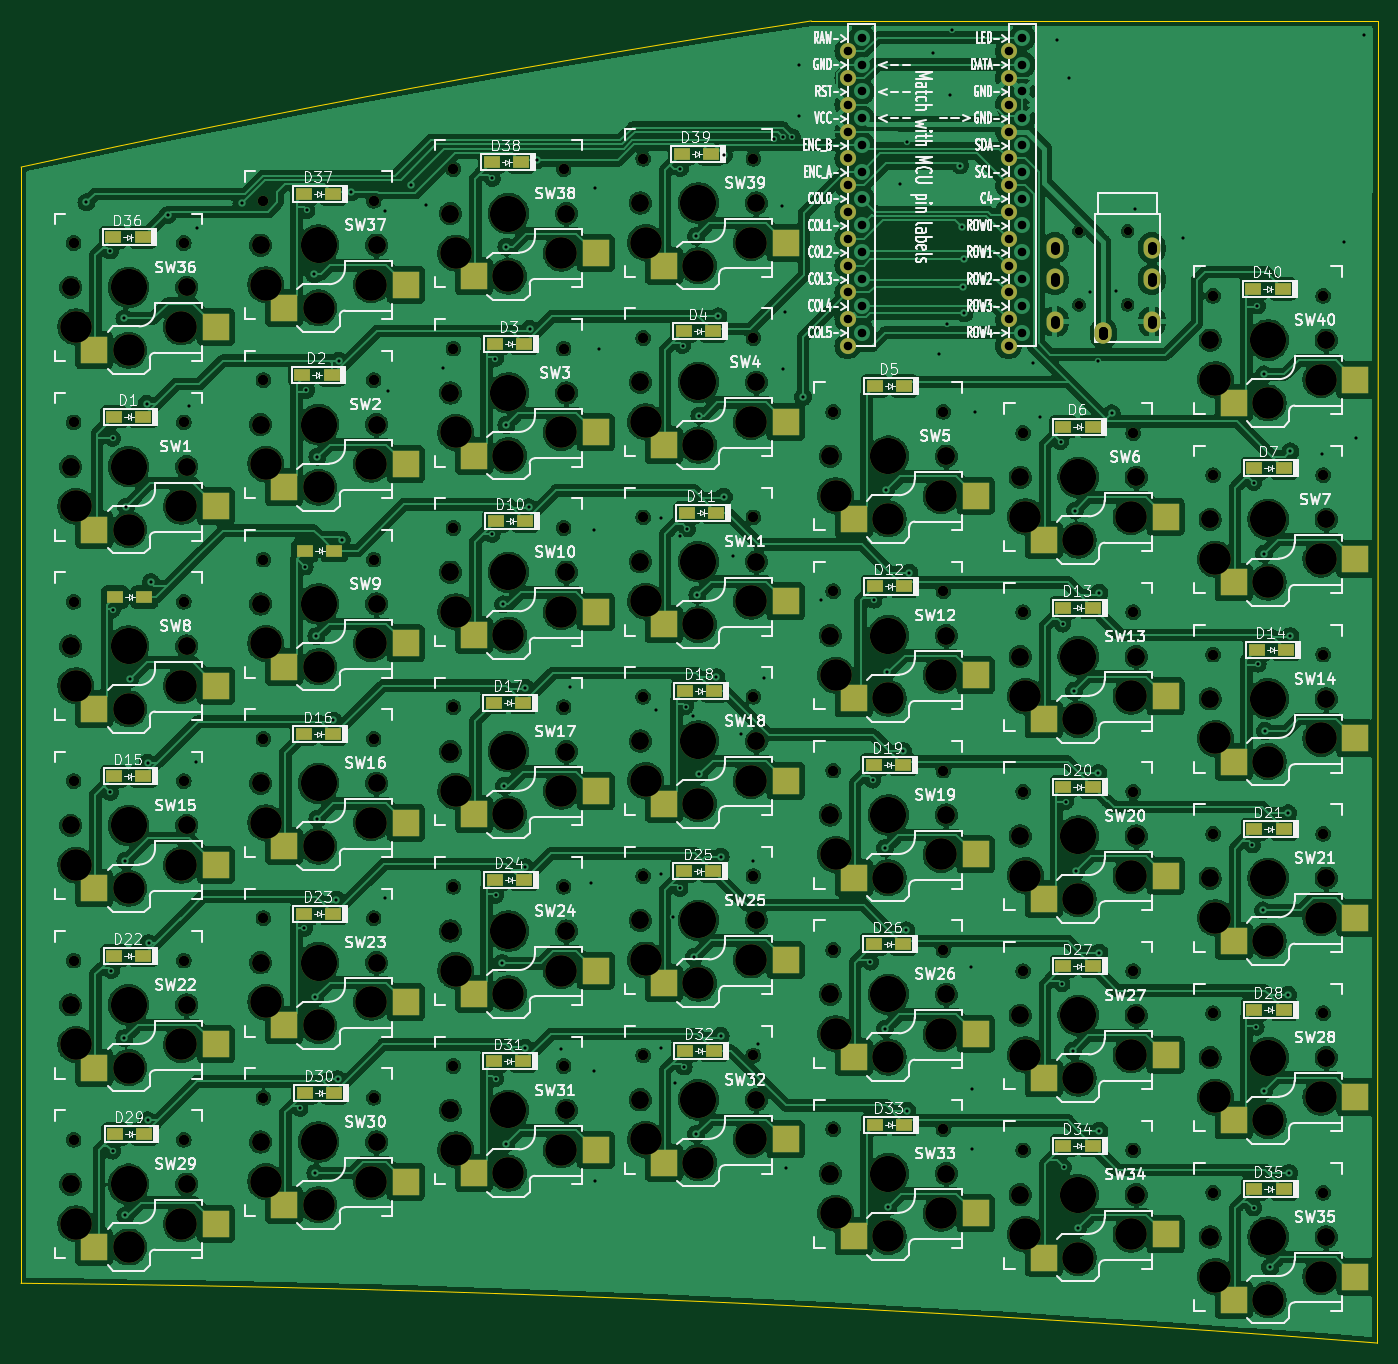
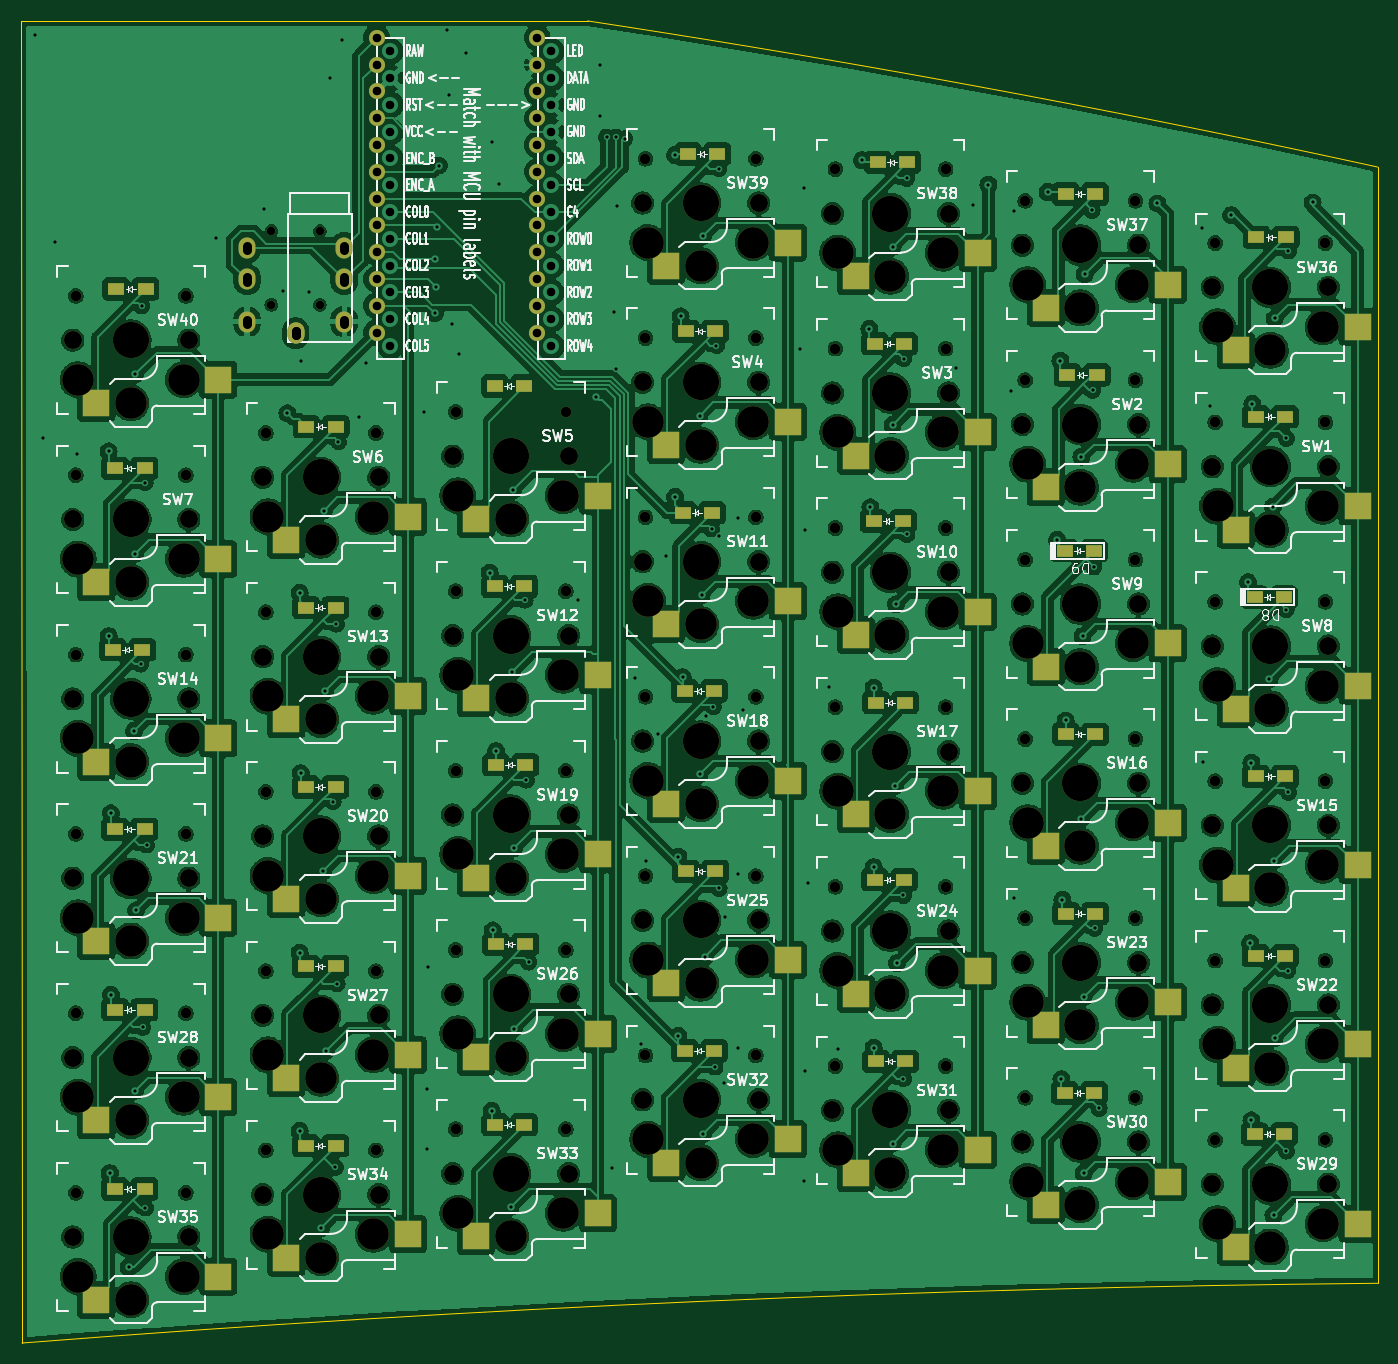
Circuit board: 11 layer files. Board 128.6 x 125.3 mm.
- bottom_copper: vitter-kb-B_Cu.gbl (825381 bytes)
- bottom_mask: vitter-kb-B_Mask.gbs (15239 bytes)
- paste: vitter-kb-B_Paste.gbp (4706 bytes)
- bottom_silk: vitter-kb-B_Silkscreen.gbo (217526 bytes)
- outline: vitter-kb-Edge_Cuts.gm1 (952 bytes)
- top_copper: vitter-kb-F_Cu.gtl (887363 bytes)
- top_mask: vitter-kb-F_Mask.gts (15239 bytes)
- paste: vitter-kb-F_Paste.gtp (4706 bytes)
- top_silk: vitter-kb-F_Silkscreen.gto (294165 bytes)
- drill: vitter-kb-NPTH.drl (5031 bytes)
- drill: vitter-kb-PTH.drl (4000 bytes)

=== bottom_copper: vitter-kb-B_Cu.gbl (825381 bytes, source omitted) ===
=== bottom_mask: vitter-kb-B_Mask.gbs (15239 bytes, source omitted) ===
=== paste: vitter-kb-B_Paste.gbp ===
G04 #@! TF.GenerationSoftware,KiCad,Pcbnew,8.0.6*
G04 #@! TF.CreationDate,2024-11-06T21:34:11+01:00*
G04 #@! TF.ProjectId,vitter-kb,76697474-6572-42d6-9b62-2e6b69636164,rev?*
G04 #@! TF.SameCoordinates,Original*
G04 #@! TF.FileFunction,Paste,Bot*
G04 #@! TF.FilePolarity,Positive*
%FSLAX46Y46*%
G04 Gerber Fmt 4.6, Leading zero omitted, Abs format (unit mm)*
G04 Created by KiCad (PCBNEW 8.0.6) date 2024-11-06 21:34:11*
%MOMM*%
%LPD*%
G01*
G04 APERTURE LIST*
%ADD10R,2.600000X2.600000*%
%ADD11R,1.600000X1.200000*%
G04 APERTURE END LIST*
D10*
X129875000Y-107600000D03*
X118325000Y-105400000D03*
X57875000Y-68600000D03*
X46325000Y-66400000D03*
X93875000Y-132600000D03*
X82325000Y-130400000D03*
X129875000Y-124600000D03*
X118325000Y-122400000D03*
X111875000Y-122600000D03*
X100325000Y-120400000D03*
X111875000Y-139600000D03*
X100325000Y-137400000D03*
X57875000Y-51600000D03*
X46325000Y-49400000D03*
D11*
X92000000Y-105000000D03*
X89200000Y-105000000D03*
D10*
X75875000Y-99600000D03*
X64325000Y-97400000D03*
D11*
X55840000Y-57950000D03*
X53040000Y-57950000D03*
D10*
X147875000Y-94600000D03*
X136325000Y-92400000D03*
D11*
X127970000Y-62840000D03*
X125170000Y-62840000D03*
D10*
X93875000Y-47600000D03*
X82325000Y-45400000D03*
X75875000Y-65600000D03*
X64325000Y-63400000D03*
X57875000Y-136600000D03*
X46325000Y-134400000D03*
D11*
X92100000Y-122000000D03*
X89300000Y-122000000D03*
X92300000Y-71000000D03*
X89500000Y-71000000D03*
X74000000Y-89000000D03*
X71200000Y-89000000D03*
X38000000Y-96000000D03*
X35200000Y-96000000D03*
X91800000Y-37000000D03*
X89000000Y-37000000D03*
X146100000Y-66800000D03*
X143300000Y-66800000D03*
X74100000Y-55000000D03*
X71300000Y-55000000D03*
X56000000Y-92000000D03*
X53200000Y-92000000D03*
D10*
X39875000Y-106600000D03*
X28325000Y-104400000D03*
D11*
X110000000Y-111900000D03*
X107200000Y-111900000D03*
D10*
X57875000Y-119600000D03*
X46325000Y-117400000D03*
D11*
X56000000Y-40800000D03*
X53200000Y-40800000D03*
X110100000Y-78000000D03*
X107300000Y-78000000D03*
X146100000Y-118100000D03*
X143300000Y-118100000D03*
D10*
X129875000Y-90600000D03*
X118325000Y-88400000D03*
X93875000Y-98600000D03*
X82325000Y-96400000D03*
D11*
X146100000Y-135100000D03*
X143300000Y-135100000D03*
X128000000Y-97000000D03*
X125200000Y-97000000D03*
X74100000Y-105800000D03*
X71300000Y-105800000D03*
X38000000Y-113000000D03*
X35200000Y-113000000D03*
X56000000Y-109000000D03*
X53200000Y-109000000D03*
X92100000Y-87900000D03*
X89300000Y-87900000D03*
X146300000Y-84000000D03*
X143500000Y-84000000D03*
X37930000Y-44910000D03*
X35130000Y-44910000D03*
D10*
X39875000Y-140600000D03*
X28325000Y-138400000D03*
D11*
X74000000Y-123000000D03*
X71200000Y-123000000D03*
D10*
X75875000Y-116600000D03*
X64325000Y-114400000D03*
X147875000Y-77600000D03*
X136325000Y-75400000D03*
X93875000Y-115600000D03*
X82325000Y-113400000D03*
X111875000Y-88600000D03*
X100325000Y-86400000D03*
X93875000Y-64600000D03*
X82325000Y-62400000D03*
X57875000Y-85600000D03*
X46325000Y-83400000D03*
X147875000Y-60600000D03*
X136325000Y-58400000D03*
D11*
X128000000Y-131000000D03*
X125200000Y-131000000D03*
D10*
X39875000Y-89600000D03*
X28325000Y-87400000D03*
X75875000Y-48600000D03*
X64325000Y-46400000D03*
X147875000Y-128600000D03*
X136325000Y-126400000D03*
D11*
X146000000Y-49800000D03*
X143200000Y-49800000D03*
X110100000Y-59000000D03*
X107300000Y-59000000D03*
D10*
X39875000Y-123600000D03*
X28325000Y-121400000D03*
D11*
X128000000Y-80000000D03*
X125200000Y-80000000D03*
X146100000Y-101000000D03*
X143300000Y-101000000D03*
X38100000Y-129900000D03*
X35300000Y-129900000D03*
D10*
X39875000Y-72600000D03*
X28325000Y-70400000D03*
D11*
X110000000Y-94900000D03*
X107200000Y-94900000D03*
D10*
X75875000Y-82600000D03*
X64325000Y-80400000D03*
X39875000Y-55600000D03*
X28325000Y-53400000D03*
D11*
X73800000Y-37800000D03*
X71000000Y-37800000D03*
D10*
X111875000Y-71600000D03*
X100325000Y-69400000D03*
X75875000Y-133600000D03*
X64325000Y-131400000D03*
X129875000Y-141600000D03*
X118325000Y-139400000D03*
D11*
X74200000Y-71800000D03*
X71400000Y-71800000D03*
D10*
X129875000Y-73600000D03*
X118325000Y-71400000D03*
D11*
X56100000Y-126000000D03*
X53300000Y-126000000D03*
D10*
X93875000Y-81600000D03*
X82325000Y-79400000D03*
D11*
X110100000Y-129000000D03*
X107300000Y-129000000D03*
D10*
X111875000Y-105600000D03*
X100325000Y-103400000D03*
D11*
X92000000Y-53800000D03*
X89200000Y-53800000D03*
X38000000Y-61900000D03*
X35200000Y-61900000D03*
D10*
X147875000Y-145600000D03*
X136325000Y-143400000D03*
X57875000Y-102600000D03*
X46325000Y-100400000D03*
D11*
X128000000Y-114000000D03*
X125200000Y-114000000D03*
D10*
X147875000Y-111600000D03*
X136325000Y-109400000D03*
D11*
X38100000Y-79000000D03*
X35300000Y-79000000D03*
X56100000Y-74600000D03*
X53300000Y-74600000D03*
M02*

=== bottom_silk: vitter-kb-B_Silkscreen.gbo (217526 bytes, source omitted) ===
=== outline: vitter-kb-Edge_Cuts.gm1 ===
G04 #@! TF.GenerationSoftware,KiCad,Pcbnew,8.0.6*
G04 #@! TF.CreationDate,2024-11-06T21:34:11+01:00*
G04 #@! TF.ProjectId,vitter-kb,76697474-6572-42d6-9b62-2e6b69636164,rev?*
G04 #@! TF.SameCoordinates,Original*
G04 #@! TF.FileFunction,Profile,NP*
%FSLAX46Y46*%
G04 Gerber Fmt 4.6, Leading zero omitted, Abs format (unit mm)*
G04 Created by KiCad (PCBNEW 8.0.6) date 2024-11-06 21:34:11*
%MOMM*%
%LPD*%
G01*
G04 APERTURE LIST*
G04 #@! TA.AperFunction,Profile*
%ADD10C,0.050000*%
G04 #@! TD*
G04 APERTURE END LIST*
D10*
X26410771Y-38249280D02*
X26399644Y-144037580D01*
X26399644Y-144037580D02*
G75*
G02*
X154900000Y-149700000I-17699644J-1862562920D01*
G01*
X26410771Y-38249280D02*
G75*
G02*
X101300000Y-24400002I251589029J-1151049820D01*
G01*
X155000000Y-24400000D02*
X101300000Y-24400000D01*
X154900000Y-147000000D02*
X154900000Y-146100000D01*
X154900000Y-149700000D02*
X154900000Y-147000000D01*
X154900000Y-146100000D02*
X155000000Y-24400000D01*
M02*

=== top_copper: vitter-kb-F_Cu.gtl (887363 bytes, source omitted) ===
=== top_mask: vitter-kb-F_Mask.gts (15239 bytes, source omitted) ===
=== paste: vitter-kb-F_Paste.gtp ===
G04 #@! TF.GenerationSoftware,KiCad,Pcbnew,8.0.6*
G04 #@! TF.CreationDate,2024-11-06T21:34:11+01:00*
G04 #@! TF.ProjectId,vitter-kb,76697474-6572-42d6-9b62-2e6b69636164,rev?*
G04 #@! TF.SameCoordinates,Original*
G04 #@! TF.FileFunction,Paste,Top*
G04 #@! TF.FilePolarity,Positive*
%FSLAX46Y46*%
G04 Gerber Fmt 4.6, Leading zero omitted, Abs format (unit mm)*
G04 Created by KiCad (PCBNEW 8.0.6) date 2024-11-06 21:34:11*
%MOMM*%
%LPD*%
G01*
G04 APERTURE LIST*
%ADD10R,2.600000X2.600000*%
%ADD11R,1.600000X1.200000*%
G04 APERTURE END LIST*
D10*
X123325000Y-107600000D03*
X134875000Y-105400000D03*
X51325000Y-68600000D03*
X62875000Y-66400000D03*
X87325000Y-132600000D03*
X98875000Y-130400000D03*
X123325000Y-124600000D03*
X134875000Y-122400000D03*
X105325000Y-122600000D03*
X116875000Y-120400000D03*
X105325000Y-139600000D03*
X116875000Y-137400000D03*
X51325000Y-51600000D03*
X62875000Y-49400000D03*
D11*
X92000000Y-105000000D03*
X89200000Y-105000000D03*
D10*
X69325000Y-99600000D03*
X80875000Y-97400000D03*
D11*
X55840000Y-57950000D03*
X53040000Y-57950000D03*
D10*
X141325000Y-94600000D03*
X152875000Y-92400000D03*
D11*
X127970000Y-62840000D03*
X125170000Y-62840000D03*
D10*
X87325000Y-47600000D03*
X98875000Y-45400000D03*
X69325000Y-65600000D03*
X80875000Y-63400000D03*
X51325000Y-136600000D03*
X62875000Y-134400000D03*
D11*
X92100000Y-122000000D03*
X89300000Y-122000000D03*
X92300000Y-71000000D03*
X89500000Y-71000000D03*
X74000000Y-89000000D03*
X71200000Y-89000000D03*
X38000000Y-96000000D03*
X35200000Y-96000000D03*
X91800000Y-37000000D03*
X89000000Y-37000000D03*
X146100000Y-66800000D03*
X143300000Y-66800000D03*
X74100000Y-55000000D03*
X71300000Y-55000000D03*
X56000000Y-92000000D03*
X53200000Y-92000000D03*
D10*
X33325000Y-106600000D03*
X44875000Y-104400000D03*
D11*
X110000000Y-111900000D03*
X107200000Y-111900000D03*
D10*
X51325000Y-119600000D03*
X62875000Y-117400000D03*
D11*
X56000000Y-40800000D03*
X53200000Y-40800000D03*
X110100000Y-78000000D03*
X107300000Y-78000000D03*
X146100000Y-118100000D03*
X143300000Y-118100000D03*
D10*
X123325000Y-90600000D03*
X134875000Y-88400000D03*
X87325000Y-98600000D03*
X98875000Y-96400000D03*
D11*
X146100000Y-135100000D03*
X143300000Y-135100000D03*
X128000000Y-97000000D03*
X125200000Y-97000000D03*
X74100000Y-105800000D03*
X71300000Y-105800000D03*
X38000000Y-113000000D03*
X35200000Y-113000000D03*
X56000000Y-109000000D03*
X53200000Y-109000000D03*
X92100000Y-87900000D03*
X89300000Y-87900000D03*
X146300000Y-84000000D03*
X143500000Y-84000000D03*
X37930000Y-44910000D03*
X35130000Y-44910000D03*
D10*
X33325000Y-140600000D03*
X44875000Y-138400000D03*
D11*
X74000000Y-123000000D03*
X71200000Y-123000000D03*
D10*
X69325000Y-116600000D03*
X80875000Y-114400000D03*
X141325000Y-77600000D03*
X152875000Y-75400000D03*
X87325000Y-115600000D03*
X98875000Y-113400000D03*
X105325000Y-88600000D03*
X116875000Y-86400000D03*
X87325000Y-64600000D03*
X98875000Y-62400000D03*
X51325000Y-85600000D03*
X62875000Y-83400000D03*
X141325000Y-60600000D03*
X152875000Y-58400000D03*
D11*
X128000000Y-131000000D03*
X125200000Y-131000000D03*
D10*
X33325000Y-89600000D03*
X44875000Y-87400000D03*
X69325000Y-48600000D03*
X80875000Y-46400000D03*
X141325000Y-128600000D03*
X152875000Y-126400000D03*
D11*
X146000000Y-49800000D03*
X143200000Y-49800000D03*
X110100000Y-59000000D03*
X107300000Y-59000000D03*
D10*
X33325000Y-123600000D03*
X44875000Y-121400000D03*
D11*
X128000000Y-80000000D03*
X125200000Y-80000000D03*
X146100000Y-101000000D03*
X143300000Y-101000000D03*
X38100000Y-129900000D03*
X35300000Y-129900000D03*
D10*
X33325000Y-72600000D03*
X44875000Y-70400000D03*
D11*
X110000000Y-94900000D03*
X107200000Y-94900000D03*
D10*
X69325000Y-82600000D03*
X80875000Y-80400000D03*
X33325000Y-55600000D03*
X44875000Y-53400000D03*
D11*
X73800000Y-37800000D03*
X71000000Y-37800000D03*
D10*
X105325000Y-71600000D03*
X116875000Y-69400000D03*
X69325000Y-133600000D03*
X80875000Y-131400000D03*
X123325000Y-141600000D03*
X134875000Y-139400000D03*
D11*
X74200000Y-71800000D03*
X71400000Y-71800000D03*
D10*
X123325000Y-73600000D03*
X134875000Y-71400000D03*
D11*
X56100000Y-126000000D03*
X53300000Y-126000000D03*
D10*
X87325000Y-81600000D03*
X98875000Y-79400000D03*
D11*
X110100000Y-129000000D03*
X107300000Y-129000000D03*
D10*
X105325000Y-105600000D03*
X116875000Y-103400000D03*
D11*
X92000000Y-53800000D03*
X89200000Y-53800000D03*
X38000000Y-61900000D03*
X35200000Y-61900000D03*
D10*
X141325000Y-145600000D03*
X152875000Y-143400000D03*
X51325000Y-102600000D03*
X62875000Y-100400000D03*
D11*
X128000000Y-114000000D03*
X125200000Y-114000000D03*
D10*
X141325000Y-111600000D03*
X152875000Y-109400000D03*
D11*
X38100000Y-79000000D03*
X35300000Y-79000000D03*
X56100000Y-74600000D03*
X53300000Y-74600000D03*
M02*

=== top_silk: vitter-kb-F_Silkscreen.gto (294165 bytes, source omitted) ===
=== drill: vitter-kb-NPTH.drl (5031 bytes, source omitted) ===
=== drill: vitter-kb-PTH.drl ===
M48
; DRILL file {KiCad 8.0.6} date 2024-11-06T21:34:13+0100
; FORMAT={-:-/ absolute / metric / decimal}
; #@! TF.CreationDate,2024-11-06T21:34:13+01:00
; #@! TF.GenerationSoftware,Kicad,Pcbnew,8.0.6
; #@! TF.FileFunction,Plated,1,2,PTH
FMAT,2
METRIC
; #@! TA.AperFunction,Plated,PTH,ViaDrill
T1C0.300
; #@! TA.AperFunction,Plated,PTH,ComponentDrill
T2C0.813
; #@! TA.AperFunction,Plated,PTH,ComponentDrill
T3C0.900
%
G90
G05
T1
X32.6Y-41.6
X34.88Y-46.19
X34.88Y-97.51
X34.96Y-114.41
X35.08Y-63.95
X35.08Y-131.52
X35.1Y-80.19
X36.2Y-52.6
X36.2Y-120.8
X36.3Y-104.0
X36.3Y-137.6
X36.37Y-70.44
X36.7Y-86.8
X38.3Y-60.7
X38.4Y-94.7
X38.4Y-128.6
X38.5Y-111.8
X38.7Y-77.6
X40.3Y-42.8
X42.33Y-60.9
X42.94Y-94.62
X43.09Y-43.98
X47.3Y-41.7
X52.83Y-127.45
X53.25Y-110.39
X53.33Y-76.14
X53.44Y-59.4
X53.5Y-42.35
X54.2Y-48.4
X54.3Y-116.9
X54.3Y-133.6
X54.4Y-82.7
X54.5Y-65.7
X54.5Y-100.0
X56.0Y-90.7
X56.3Y-107.7
X56.4Y-124.7
X56.5Y-56.6
X56.8Y-73.6
X57.7Y-40.605
X60.9Y-107.53
X60.93Y-42.45
X61.16Y-59.44
X63.323Y-39.928
X64.76Y-41.84
X66.36Y-57.3
X71.05Y-73.05
X71.06Y-39.33
X71.36Y-56.42
X71.38Y-107.28
X71.39Y-124.66
X72.0Y-113.7
X72.1Y-79.7
X72.2Y-96.9
X72.4Y-45.8
X72.4Y-62.7
X72.4Y-130.8
X74.2Y-87.6
X74.2Y-104.6
X74.2Y-121.7
X74.5Y-70.5
X74.6Y-53.6
X75.3Y-37.6
X77.6Y-121.85
X78.46Y-87.51
X80.38Y-106.07
X80.72Y-123.93
X80.75Y-72.61
X80.81Y-134.35
X80.83Y-40.23
X81.15Y-55.53
X86.6Y-89.73
X87.03Y-105.24
X87.03Y-121.74
X87.08Y-71.5
X88.24Y-109.29
X88.39Y-125.07
X88.85Y-106.61
X88.86Y-73.24
X88.89Y-38.41
X89.1Y-55.18
X89.24Y-123.54
X89.39Y-89.38
X89.56Y-72.54
X90.12Y-90.27
X90.2Y-113.1
X90.4Y-44.8
X90.4Y-129.9
X90.5Y-78.8
X90.7Y-61.8
X90.7Y-95.8
X92.3Y-86.6
X92.5Y-52.4
X92.7Y-103.6
X92.7Y-120.6
X93.0Y-37.1
X93.0Y-69.5
X93.9Y-75.14
X94.65Y-91.99
X95.8Y-104.06
X96.21Y-121.38
X96.84Y-86.68
X97.78Y-35.55
X98.56Y-41.96
X98.6Y-35.4
X98.62Y-57.42
X98.83Y-51.96
X98.95Y-133.14
X99.5Y-35.4
X100.12Y-28.56
X100.14Y-33.37
X100.524Y-60.024
X102.21Y-79.29
X106.9Y-113.59
X107.12Y-96.34
X107.23Y-79.3
X108.3Y-102.8
X108.3Y-119.9
X108.4Y-68.9
X108.5Y-86.1
X108.6Y-136.8
X109.75Y-39.85
X110.0Y-93.6
X110.3Y-110.6
X110.4Y-127.7
X110.41Y-35.88
X110.6Y-76.7
X112.87Y-27.43
X113.45Y-55.98
X114.12Y-53.13
X114.46Y-31.41
X114.67Y-25.29
X115.4Y-38.1
X115.54Y-43.96
X115.7Y-49.6
X115.8Y-47.0
X115.8Y-52.1
X116.43Y-114.07
X116.52Y-125.66
X116.52Y-131.32
X116.84Y-61.43
X122.33Y-56.83
X122.96Y-61.93
X124.61Y-26.22
X124.94Y-64.28
X125.05Y-115.66
X125.13Y-81.56
X125.22Y-133.05
X125.42Y-98.39
X125.72Y-29.8
X126.1Y-122.0
X126.2Y-87.9
X126.3Y-70.8
X126.4Y-105.0
X126.6Y-138.8
X127.74Y-50.12
X128.48Y-56.67
X128.5Y-95.7
X128.6Y-78.6
X128.6Y-112.7
X128.6Y-129.6
X129.76Y-61.59
X130.22Y-49.98
X132.02Y-42.23
X136.51Y-44.94
X143.11Y-102.5
X143.23Y-136.9
X143.24Y-68.17
X143.46Y-119.77
X143.57Y-51.41
X143.65Y-85.36
X144.1Y-108.7
X144.2Y-57.9
X144.2Y-74.9
X144.2Y-125.8
X144.3Y-91.7
X144.8Y-142.5
X146.5Y-99.5
X146.5Y-116.7
X146.6Y-133.6
X146.7Y-65.2
X146.7Y-82.7
X149.69Y-65.4
X151.83Y-45.35
X152.89Y-63.92
X153.64Y-25.75
T2
X104.76Y-27.26
X104.76Y-29.8
X104.76Y-32.34
X104.76Y-34.88
X104.76Y-37.42
X104.76Y-39.96
X104.76Y-42.5
X104.76Y-45.04
X104.76Y-47.58
X104.76Y-50.12
X104.76Y-52.66
X104.76Y-55.2
X106.086Y-25.99
X106.086Y-28.53
X106.086Y-31.07
X106.086Y-33.61
X106.086Y-36.15
X106.086Y-38.69
X106.086Y-41.23
X106.086Y-43.77
X106.086Y-46.31
X106.086Y-48.85
X106.086Y-51.39
X106.086Y-53.93
X120.0Y-27.26
X120.0Y-29.8
X120.0Y-32.34
X120.0Y-34.88
X120.0Y-37.42
X120.0Y-39.96
X120.0Y-42.5
X120.0Y-45.04
X120.0Y-47.58
X120.0Y-50.12
X120.0Y-52.66
X120.0Y-55.2
X121.306Y-25.99
X121.306Y-28.53
X121.306Y-31.07
X121.306Y-33.61
X121.306Y-36.15
X121.306Y-38.69
X121.306Y-41.23
X121.306Y-43.77
X121.306Y-46.31
X121.306Y-48.85
X121.306Y-51.39
X121.306Y-53.93
T3
X124.38Y-46.1G85X124.38Y-45.7
G05
X124.38Y-49.1G85X124.38Y-48.7
G05
X124.38Y-53.1G85X124.38Y-52.7
G05
X128.98Y-54.2G85X128.98Y-53.8
G05
X128.98Y-53.8G85X128.98Y-54.2
G05
X133.58Y-45.7G85X133.58Y-46.1
G05
X133.58Y-48.7G85X133.58Y-49.1
G05
X133.58Y-52.7G85X133.58Y-53.1
G05
M30
